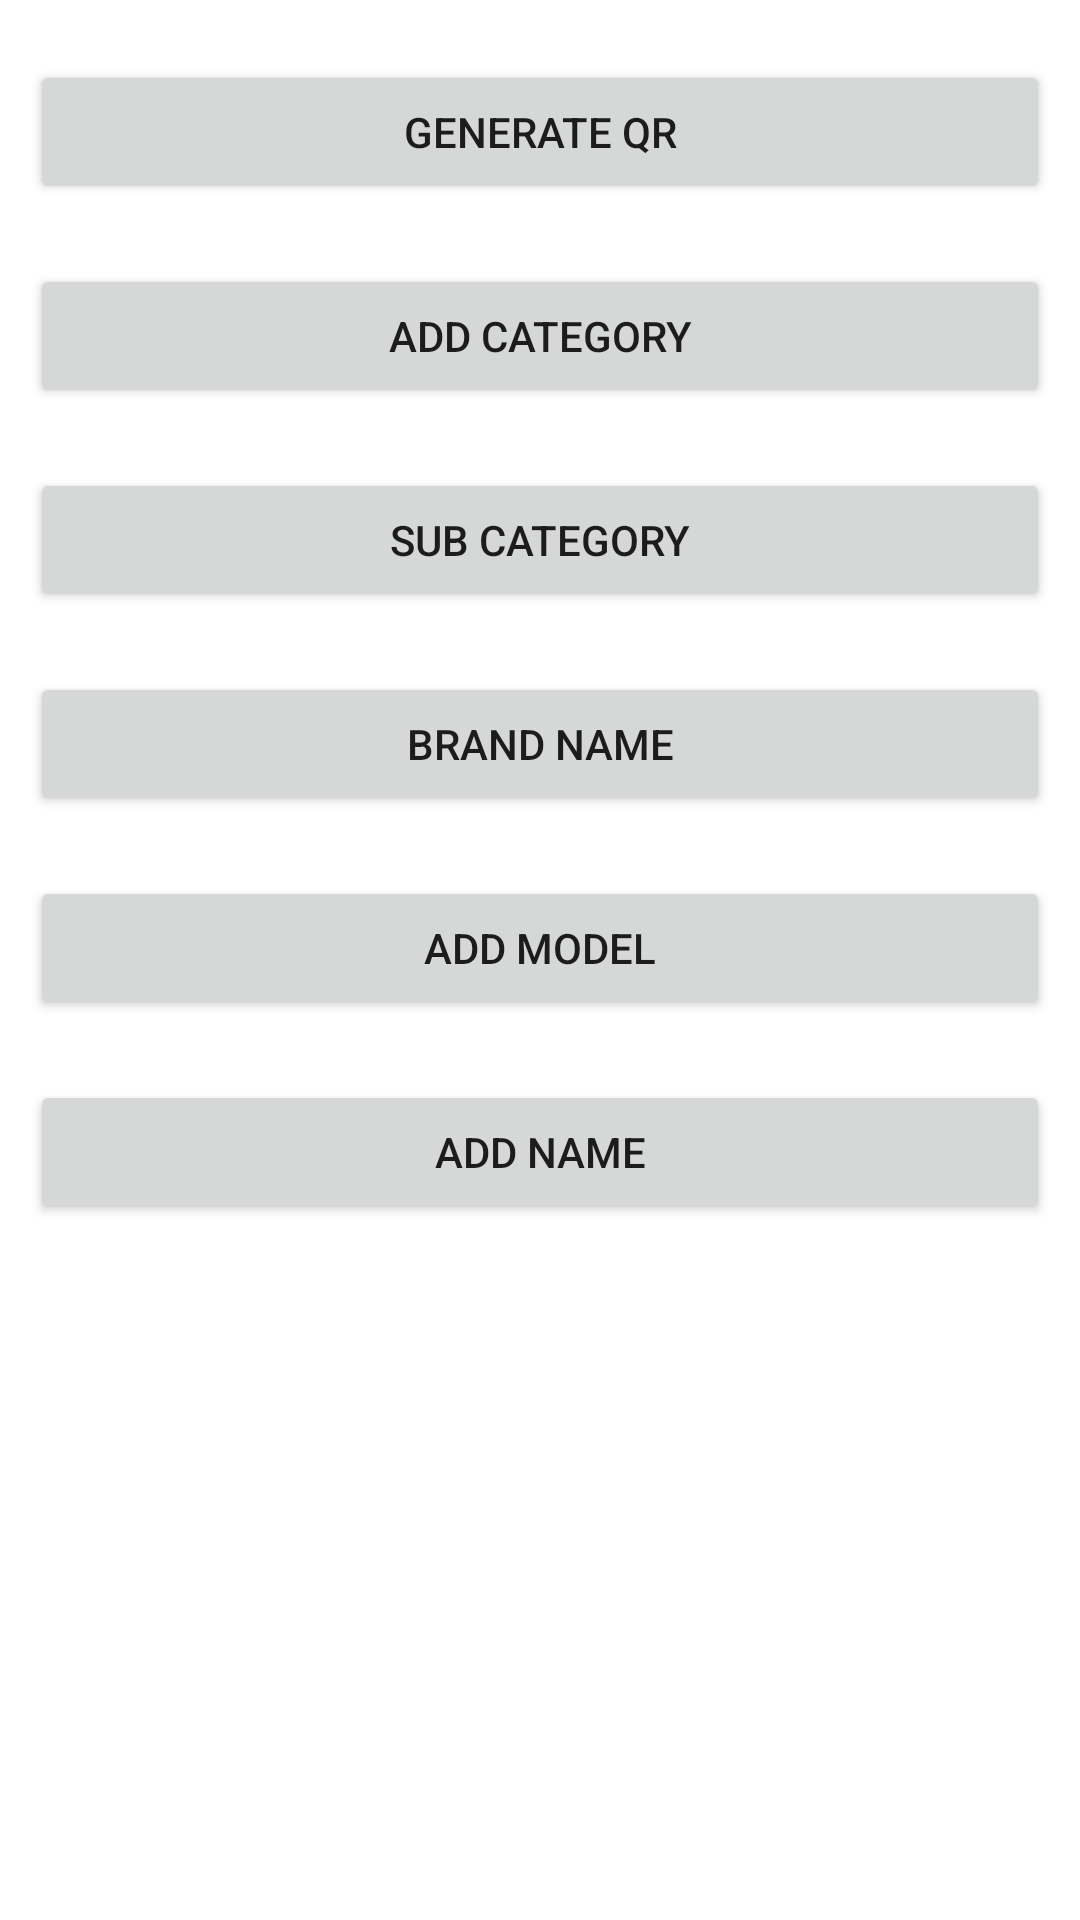

The Android layout XML behind this screen, and the referenced resources:
<!-- AndroidManifest.xml: application theme Theme.Product_Barcode_Scan -->
<!-- res/layout/fragment_distributor_dashboard.xml -->
<?xml version="1.0" encoding="utf-8"?>
<RelativeLayout xmlns:android="http://schemas.android.com/apk/res/android"
    xmlns:tools="http://schemas.android.com/tools"
    android:layout_width="match_parent"
    android:layout_height="match_parent"
    android:orientation="vertical"
    android:background="@color/white"
    tools:context=".Distributor_dashboard">

    
  <LinearLayout
      android:layout_width="match_parent"
      android:layout_height="match_parent"
      android:orientation="vertical"
      >
      <Button
       android:layout_width="match_parent"
       android:layout_height="wrap_content"
       android:text="Generate QR"
       android:id="@+id/button"
       android:layout_marginTop="20dp"
       android:layout_marginLeft="10dp"
       android:layout_marginRight="10dp"
       ></Button>

    <Button
       android:layout_width="match_parent"
       android:layout_height="wrap_content"
       android:text="add category"
       android:id="@+id/button1"
       android:layout_marginTop="20dp"
       android:layout_marginLeft="10dp"
       android:layout_marginRight="10dp"
       ></Button>
    <Button
       android:layout_width="match_parent"
       android:layout_height="wrap_content"
       android:text="sub category"
       android:id="@+id/button2"
       android:layout_marginTop="20dp"
       android:layout_marginLeft="10dp"
       android:layout_marginRight="10dp"
       ></Button>
    <Button
       android:layout_width="match_parent"
       android:layout_height="wrap_content"
       android:text="brand name"
       android:id="@+id/button3"
       android:layout_marginTop="20dp"
       android:layout_marginLeft="10dp"
       android:layout_marginRight="10dp"
       ></Button>


      <Button
       android:layout_width="match_parent"
       android:layout_height="wrap_content"
       android:text="add Model"
       android:id="@+id/button4"
       android:layout_marginTop="20dp"
       android:layout_marginLeft="10dp"
       android:layout_marginRight="10dp"
       ></Button>
      <Button
          android:layout_width="match_parent"
          android:layout_height="wrap_content"
          android:text="add name"
          android:id="@+id/buttonname"
          android:layout_marginTop="20dp"
          android:layout_marginLeft="10dp"
          android:layout_marginRight="10dp"
          ></Button>


  </LinearLayout>


    <FrameLayout
        android:layout_width="match_parent"
        android:layout_height="match_parent"
        android:id="@+id/frame2"
        ></FrameLayout>

   </RelativeLayout>
<!-- resources referenced by this layout -->
<resources>
  <style name="Theme.Product_Barcode_Scan" parent="Theme.AppCompat.Light.NoActionBar">
          
          <item name="colorPrimary">@color/purple_500</item>
          <item name="colorPrimaryVariant">@color/purple_700</item>
          <item name="colorOnPrimary">@color/white</item>
          
          <item name="colorSecondary">@color/teal_200</item>
          <item name="colorSecondaryVariant">@color/teal_700</item>
          <item name="colorOnSecondary">@color/black</item>
          
          <item name="android:statusBarColor">?attr/colorPrimaryVariant</item>
          
      </style>
  <!-- not gathered from this repository: default colours our renderer supplied (Android Studio template values) -->
  <color name="purple_500">#FF6200EE</color>
  <color name="purple_700">#FF3700B3</color>
  <color name="teal_200">#FF03DAC5</color>
  <color name="teal_700">#FF018786</color>
  <color name="black">#FF000000</color>
  <color name="white">#FFFFFFFF</color>
</resources>
